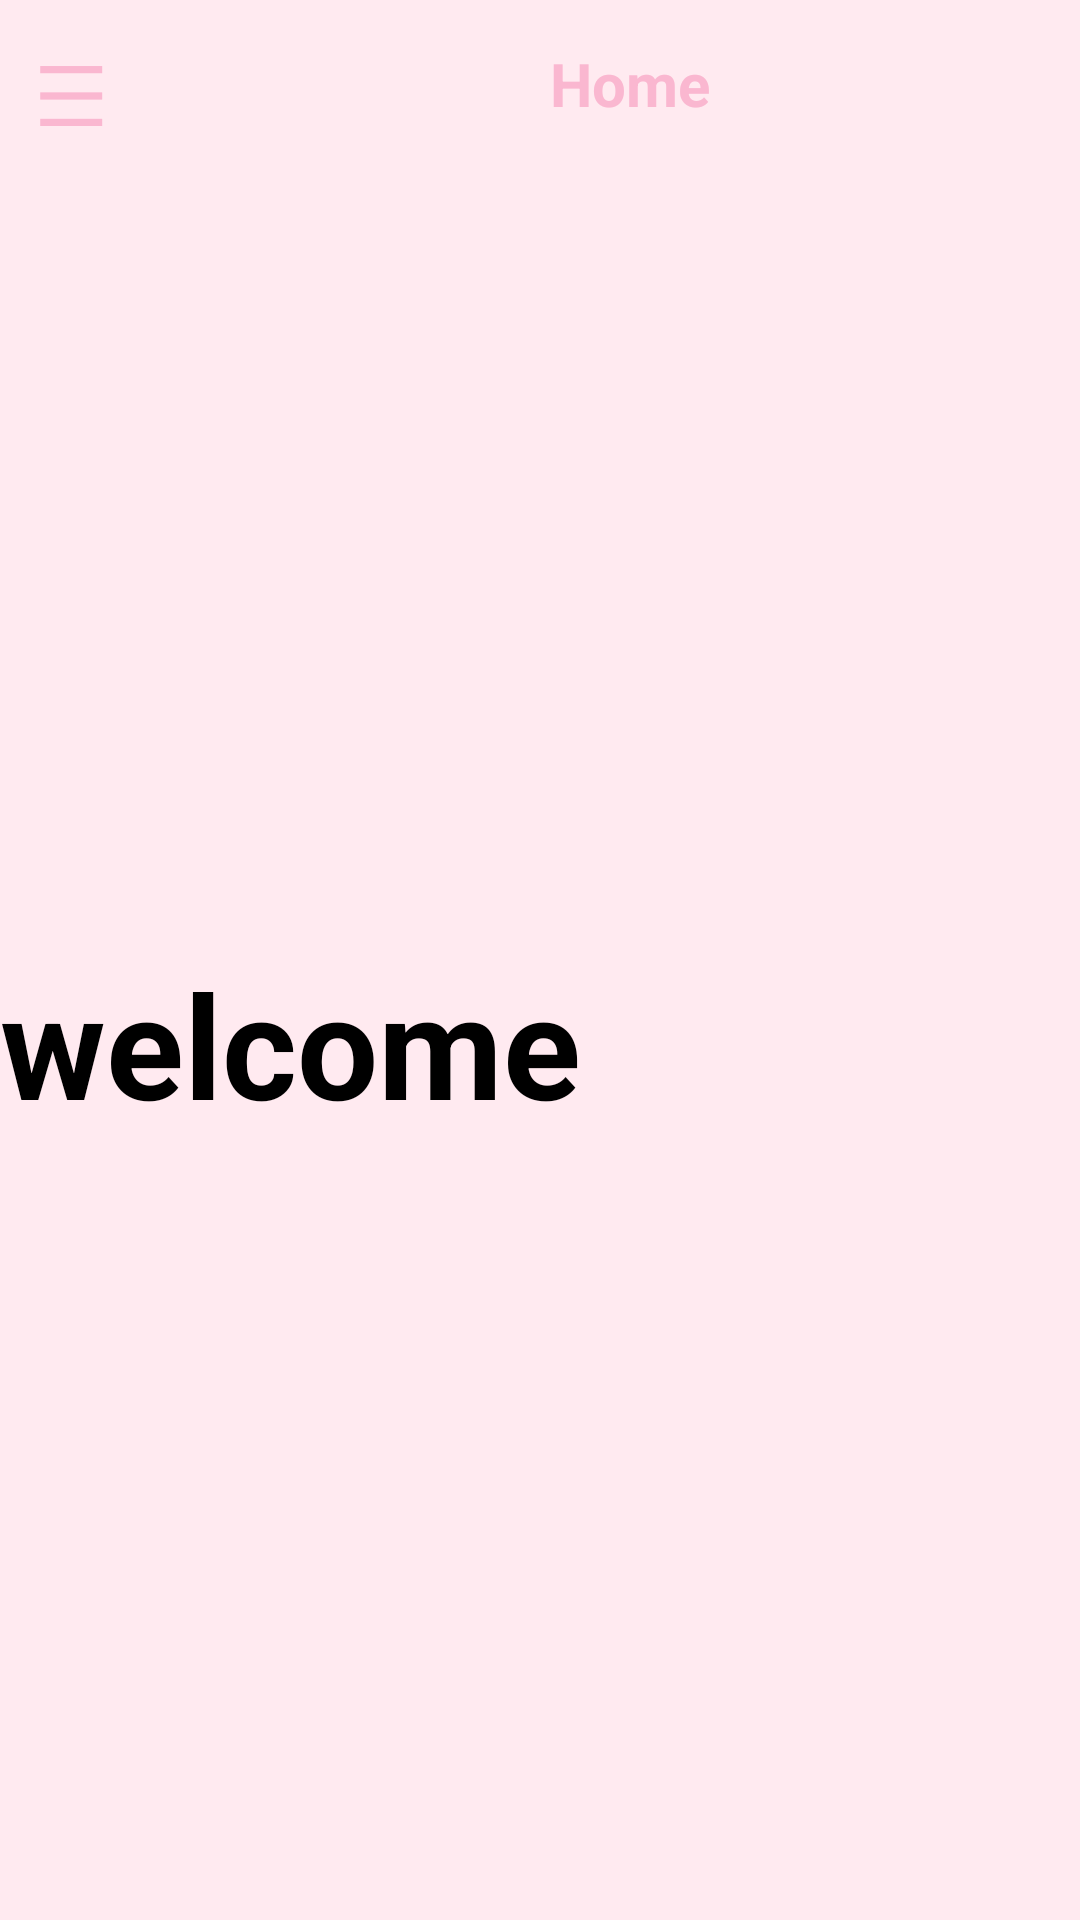

The Android layout XML behind this screen, and the referenced resources:
<!-- AndroidManifest.xml: application theme Theme.Timewise -->
<!-- res/layout/home_screen.xml -->
<?xml version="1.0" encoding="utf-8"?>
<LinearLayout xmlns:android="http://schemas.android.com/apk/res/android"
    android:id="@+id/rootLayout"
    android:layout_width="match_parent"
    android:layout_height="match_parent"
    android:orientation="vertical">

    <LinearLayout
        android:layout_width="match_parent"
        android:layout_height="56dp"
        android:orientation="horizontal"
        android:background="#FFEAF0"
        android:gravity="center_vertical">

        <TextView
            android:id="@+id/btnMenu"
            android:layout_width="wrap_content"
            android:layout_height="wrap_content"
            android:text="☰"
            android:textSize="28sp"
            android:textColor="#FAB7D0"
            android:padding="12dp"/>

        <TextView
            android:layout_width="wrap_content"
            android:layout_height="wrap_content"
            android:text="Home"
            android:textColor="#FAB7D0"
            android:textSize="20sp"
            android:textStyle="bold"
            android:layout_marginLeft="120dp"
            android:paddingStart="16dp"/>
    </LinearLayout>

    <LinearLayout
        android:id="@+id/contentLayout"
        android:layout_width="match_parent"
        android:layout_height="match_parent"
        android:orientation="horizontal">

        <LinearLayout
            android:id="@+id/sideMenu"
            android:layout_width="200dp"
            android:layout_height="match_parent"
            android:orientation="vertical"
            android:background="#FFEAF0"
            android:padding="8dp"
            android:visibility="gone">
            <View
                android:layout_width="match_parent"
                android:layout_height="1dp"
                android:background="#FAB7D0"
                android:layout_margin="8dp"/>
            <TextView
                android:id="@+id/nav_home"
                android:layout_width="match_parent"
                android:layout_height="wrap_content"
                android:text="🏠 Home"
                android:textStyle="bold"
                android:padding="12dp"
                android:textSize="16sp"
                android:textColor="#FAB7D0"/>

            <TextView
                android:id="@+id/nav_activity"
                android:layout_width="match_parent"
                android:layout_height="wrap_content"
                android:text="📊 Activity"
                android:padding="12dp"
                android:textSize="16sp"
                android:textColor="#333333"/>

            <TextView
                android:id="@+id/nav_school_schedule"
                android:layout_width="match_parent"
                android:layout_height="wrap_content"
                android:text="📚 School Schedule"
                android:padding="12dp"
                android:textSize="16sp"
                android:textColor="#333333"/>

            <TextView
                android:id="@+id/nav_follow_efficiency"
                android:layout_width="match_parent"
                android:layout_height="wrap_content"
                android:text="📈 Follow Efficiency"
                android:padding="12dp"
                android:textSize="16sp"
                android:textColor="#333333"/>

            <TextView
                android:id="@+id/nav_todo"
                android:layout_width="match_parent"
                android:layout_height="wrap_content"
                android:text="✅ TODO"
                android:padding="12dp"
                android:textSize="16sp"
                android:textColor="#333333"/>

            <TextView
                android:id="@+id/nav_calendar"
                android:layout_width="match_parent"
                android:layout_height="wrap_content"
                android:text="📅 Calendar"
                android:padding="12dp"
                android:textSize="16sp"
                android:textColor="#333333"/>

            <TextView
                android:id="@+id/nav_notes"
                android:layout_width="match_parent"
                android:layout_height="wrap_content"
                android:text="📝 Notes"
                android:padding="12dp"
                android:textSize="16sp"
                android:textColor="#333333"/>

            <TextView
                android:id="@+id/nav_follow_goal"
                android:layout_width="match_parent"
                android:layout_height="wrap_content"
                android:text="🎯 Follow Goal"
                android:padding="12dp"
                android:textSize="16sp"
                android:textColor="#333333"/>
            <View
                android:layout_width="match_parent"
                android:layout_height="1dp"
                android:background="#FAB7D0"
                android:layout_margin="8dp"/>

            <TextView
                android:id="@+id/nav_sign_out"
                android:layout_width="match_parent"
                android:layout_height="wrap_content"
                android:text="SIGN OUT"
                android:padding="12dp"
                android:textSize="16sp"
                android:textColor="#FF5252"
                android:textStyle="bold"
                android:layout_marginBottom="0dp"
                android:gravity="center_horizontal"/>
        </LinearLayout>

        <LinearLayout
            android:layout_width="1dp"
            android:background="#FFEAF0"
            android:layout_weight="1"
            android:layout_height="match_parent"
            android:gravity="center"
            android:orientation="vertical">

            <TextView
                android:layout_width="match_parent"
                android:layout_height="wrap_content"
                android:orientation="horizontal"
                android:id="@+id/tvWelcome"
                android:layout_gravity="center"
                android:text="welcome"
                android:textSize="48dp"
                android:textStyle="bold"
                android:textColor="#000000"/>
        </LinearLayout>
    </LinearLayout>
</LinearLayout>
<!-- resources referenced by this layout -->
<resources>
  <style name="Theme.Timewise" parent="Base.Theme.Timewise" />
  <style name="Base.Theme.Timewise" parent="Theme.Material3.DayNight.NoActionBar">
      </style>
</resources>
